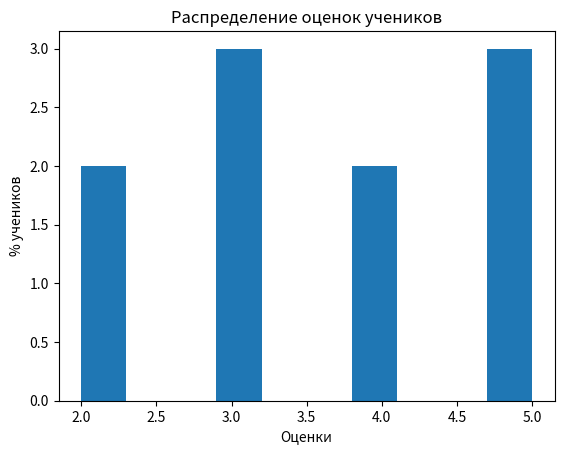

This figure's Python source:
import matplotlib.pyplot as plt

grades = [2, 3, 3, 2, 5, 5, 3, 4, 5, 4]
plt.hist(grades)

plt.xlabel("Оценки")
plt.ylabel("% учеников")
plt.title("Распределение оценок учеников")

plt.show()
